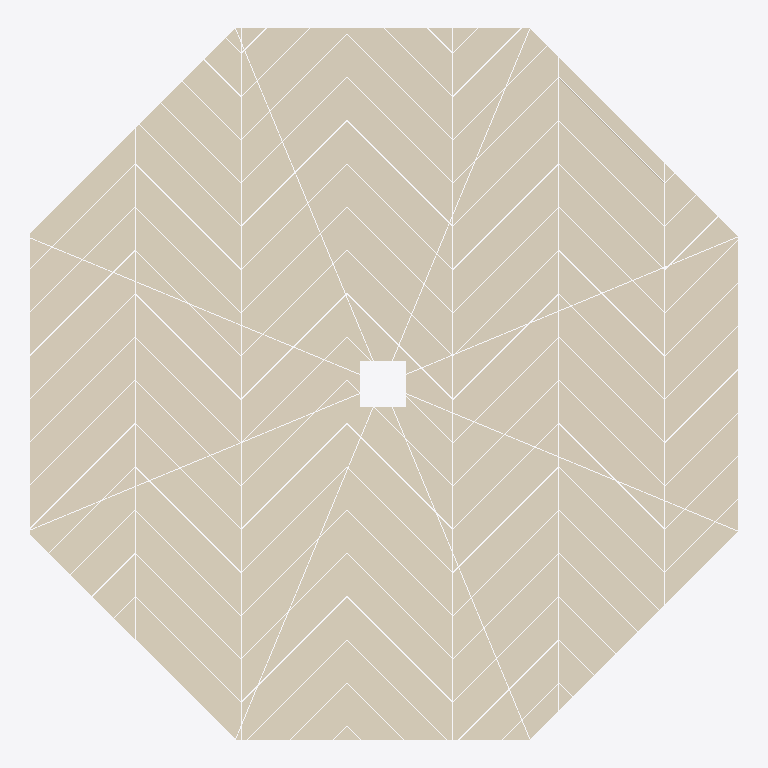
Plan cut of the same IFC building model at storey 'EG' (level 0.00 m, cut at 1.40 m), seen from above with north up, elements coloured by IFC class: 1 covering (cream). No cut surface shows.
Extent 2.4 m × 2.4 m × 0.0 m (x, y, z). Storeys (1): EG at 0.00 m. Elements (1): 1 IfcCovering.

HEADER;
FILE_DESCRIPTION(('ViewDefinition [NotAssigned]'),'2;1');
FILE_NAME('b16_chevron_60x10__punkt_aggregiert.ifc','2026-01-01T00:00:00',('Entwurfsgenerator (Beispiel)'),('Arbeit Holzrahmenbau'),'IfcOpenShell 0.8.5-1c5b825','IfcOpenShell 0.8.5-1c5b825','keine');
FILE_SCHEMA(('IFC4X3'));
ENDSEC;
DATA;
#1=IFCPROJECT('0_NQc15qDORxCpDVH4bTYC',$,'B16 Duschraum achteckig (Beispiel)',$,$,$,$,(#10),#5);
#15=IFCSITE('1ElNV_A1XQpB_NyKMldGI9',$,'Grundstück',$,$,#14,$,$,$,$,$,$,$,$);
#19=IFCBUILDING('2O082_xsXMZBi$UG$reI4e',$,'Fertighaus Beispiel',$,$,#18,$,$,$,$,$,$);
#23=IFCBUILDINGSTOREY('2lTc$66$TI_APjtaWhZHSD',$,'EG',$,$,#22,$,$,$,0.0);
#70=IFCCOVERING('205rHcRDLU3eRzFSAxH1Xz',$,'Duschboden chevron_60x10',$,$,#69,#2143,$,.FLOORING.);
ENDSEC;
